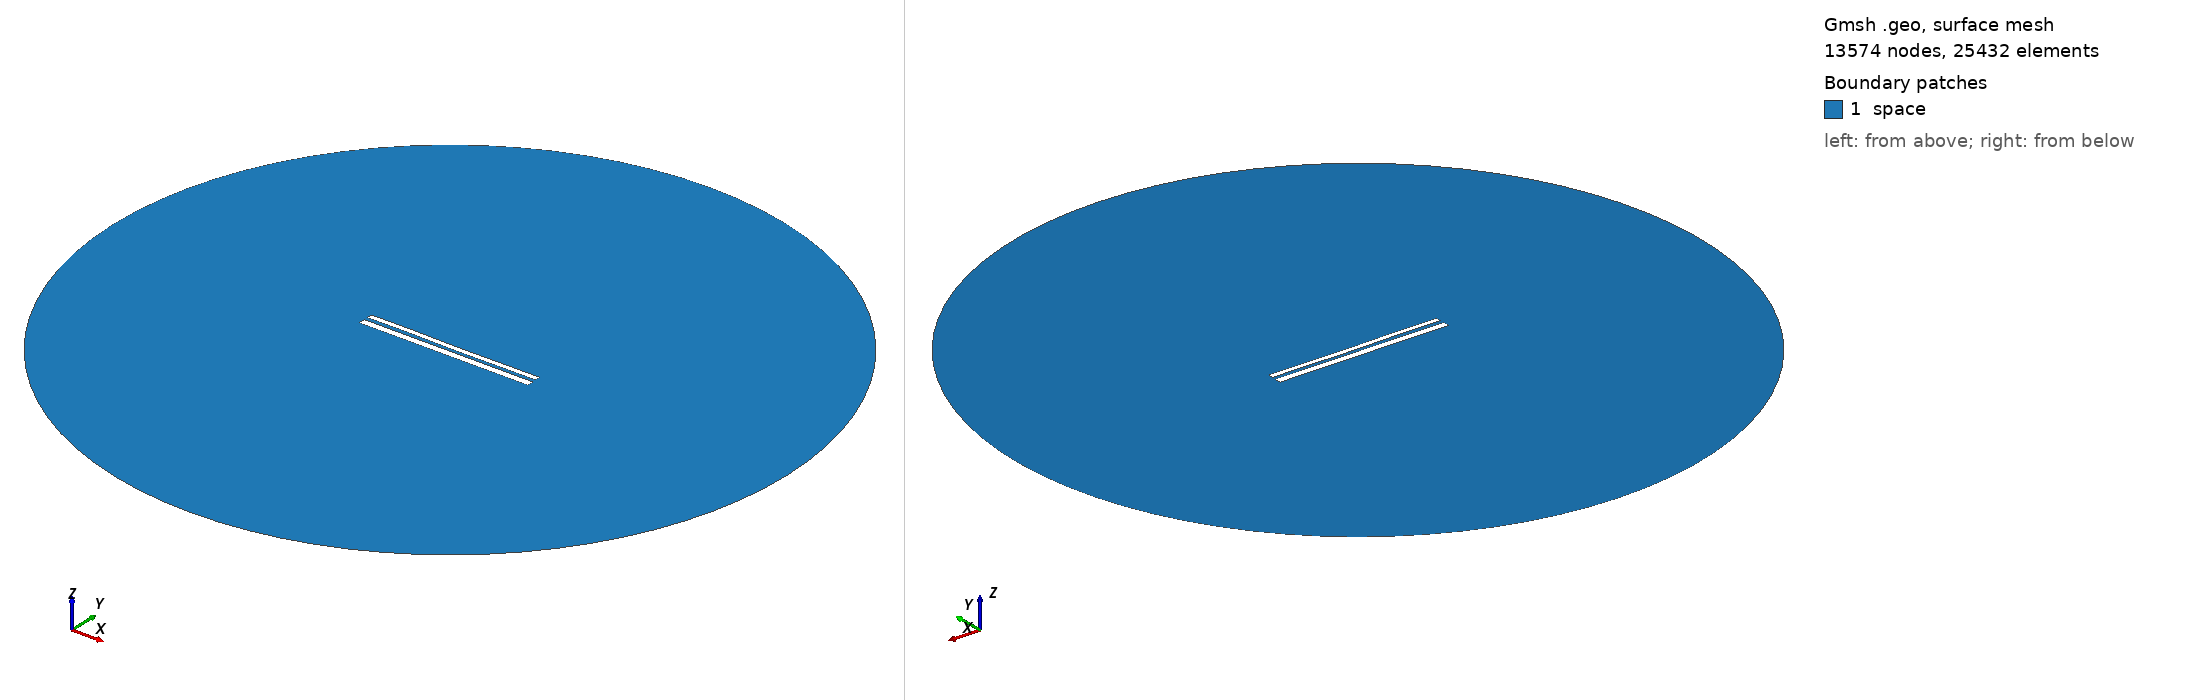

Gmsh geometry script, surface-meshed: 13574 nodes, 25432 surface elements. Boundary patches (legend numbers): 1 space. Left view from above one corner, right view from below the opposite corner. Legend entries are the model's physical surfaces. The drawing asked Gmsh for element sizes between 1% and 20% of the model's largest extent; the script's own settings can give other sizes.

=== 10669.geo (drawn) ===
//---------------------------------------
// Geometry kernel
//---------------------------------------

SetFactory("OpenCASCADE");



//---------------------------------------
// Parameters of the geometry
//---------------------------------------

// Overetch of the upper plate
overetch = 0.375;

// Distance between the plates
distance = 2.0;

// Discretization over the x axis (for the deformation)
nx = 50; 

// Length of the plate
L = 100 - overetch; 

// Number of modes
n = 4; 

// 1st mode coefficient
coeff(1) = -0.15;
beta(1) = 0.596864 * 3.1415926535 / L;

// 2nd mode coefficient
coeff(2) = -0.075;
beta(2) = 1.49418 * 3.1415926535 / L;

// 3rd mode coefficient
coeff(3) = 0.07499999999999998;
beta(3) = 2.50025 * 3.1415926535 / L;

// 4th mode coefficient
coeff(4) = 0.07499999999999998;
beta(4) = 3.49999 * 3.1415926535 / L;



//---------------------------------------
// Upper plate (deformed rectangle)
//---------------------------------------

// Coordiantes of the upper plate
xmin = -50;
xmax = 50 - overetch;

// Height of the upper plate
yheight = 4 - 2 * overetch;

// Indexes of the points
UpperID[] = {};
LowerID[] = {};
LeftID[] = {};
RightID[] = {};

// Point index
p = 1;

// Horizontal edges
For i In {1:nx}
    x = xmin + (i-1)*(xmax - xmin)/(nx-1);

    y_bottom = distance / 2 + overetch;
    For j In {1:n}
        C = (Cosh(beta(j)*L) + Cos(beta(j)*L)) / (Sinh(beta(j)*L) + Sin(beta(j)*L));
        y_bottom  = y_bottom + coeff(j) * (Cosh(beta(j)*(x+50)) - Cos(beta(j)*(x+50)) - C * (Sinh(beta(j)*(x+50)) - Sin(beta(j)*(x+50))));
    EndFor

    y_top = y_bottom + yheight;

    Point(p) = {x, y_top, 0, 1.0};
    UpperID[i] = p;
    p = p + 1;

    Point(p) = {x, y_bottom, 0, 1.0};
    LowerID[i] = p;
    p = p + 1;
EndFor

// Create point lists
UpperPts[] = {}; LowerPts[] = {};
For i In {1:nx}
  UpperPts[] += {UpperID[i]};
  LowerPts[] += {LowerID[i]};
EndFor

// Build splines
Spline(1) = {UpperPts[]};
Spline(2) = {LowerPts[]};
Line(3) = {LowerPts[nx-1], UpperPts[nx-1]};
Line(4) = {LowerPts[0], UpperPts[0]};

// Build the plane surface
Curve Loop(1) = {2, 3, -1, -4};
Plane Surface(1) = {1};



//---------------------------------------
// Lower plate (rectangle)
//---------------------------------------

// Vertices
Point(1001) = {-50, -1, 0, 1.0};
Point(1002) = { 50, -1, 0, 1.0};
Point(1003) = { 50,  -5, 0, 1.0};
Point(1004) = {-50,  -5, 0, 1.0};

// Edges
Line(5) = {1001, 1002};
Line(6) = {1002, 1003};
Line(7) = {1003, 1004};
Line(8) = {1004, 1001};

// Plane surface
Line Loop(2) = {5, 6, 7, 8};
Plane Surface(2) = {2}; 



//---------------------------------------
// Outer (fictious) boundary
//---------------------------------------

// Points
Point(1005) = {0, 0, 0};       // Center
Point(1006) = {200, 0, 0};     // Start point
Point(1007) = {0, 200, 0};     // 90 degrees
Point(1008) = {-200, 0, 0};    // 180 degrees
Point(1009) = {0, -200, 0};    // 270 degrees

// Circle arcs (each needs start, center, end)
Circle(9) = {1006, 1005, 1007};
Circle(10) = {1007, 1005, 1008};
Circle(11) = {1008, 1005, 1009};
Circle(12) = {1009, 1005, 1006};

// Plane surface for the entire domain
Curve Loop(3) = {9, 10, 11, 12};
Surface(3) = {3};

// Subtract the plates from the whole domain to obtain the actual domain where we want to solve the equations
BooleanDifference{ Surface{3}; Delete; }{ Surface{1}; Surface{2}; Delete; }




//---------------------------------------
// Transfinite Lines/Curves
//---------------------------------------

// Set the number of points on the boundaries
r = 7;

// Plates
Transfinite Curve {1, 2} = 50*r Using Progression 1;
Transfinite Curve {3, 4} = 2*r Using Progression 1;
Transfinite Line {5, 7} = 50*r Using Progression 1;
Transfinite Line {6, 8} = 2*r Using Progression 1;

// Outer boundary
Transfinite Line {9, 10, 11, 12} = 20 Using Progression 1;



//---------------------------------------
// Physical groups
//---------------------------------------                

// Physical curves (boundaries)
Physical Line("force_segment", 10) = {2};
Physical Line("upper_plate", 11) = {1, 3, 4};
Physical Line("lower_plate", 12) = {5, 6, 7, 8};
Physical Line("boundary", 20) = {9, 10, 11, 12};

// Physical Surfaces
Physical Surface("space", 30) = {3};



//---------------------------------------
// 6. Generate the Mesh
//---------------------------------------

// 2D mesh generation
Mesh 2;
